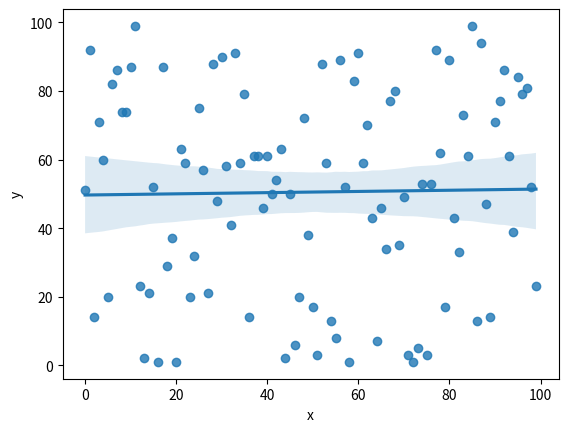
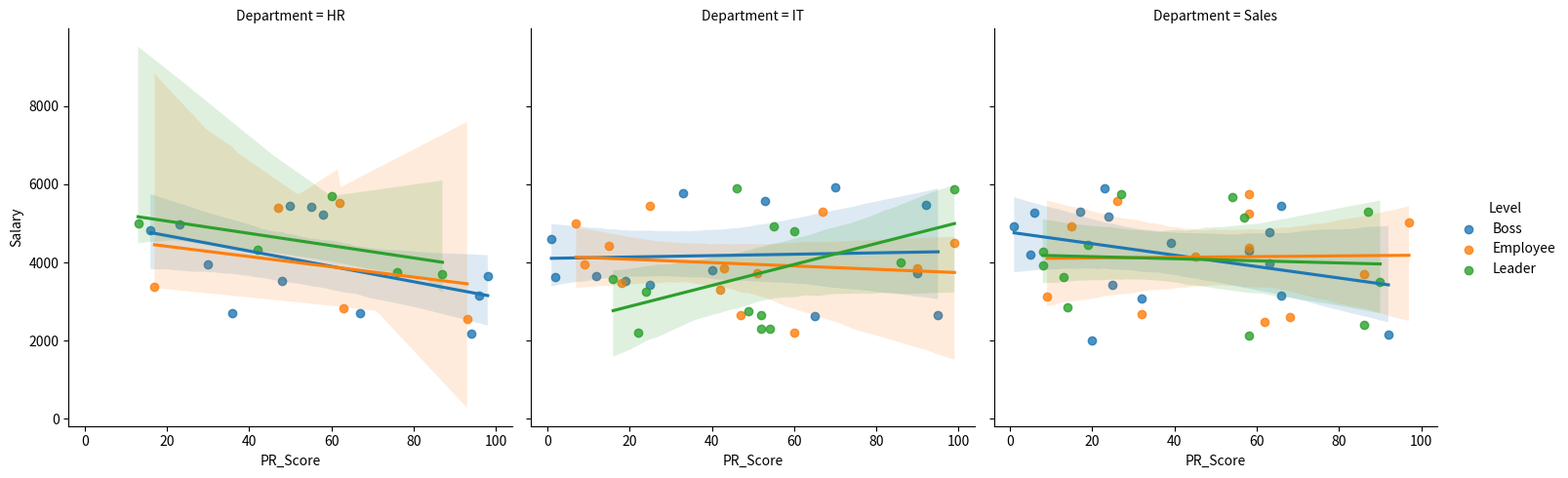
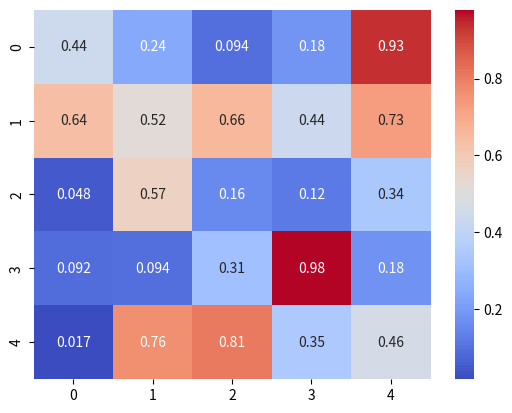
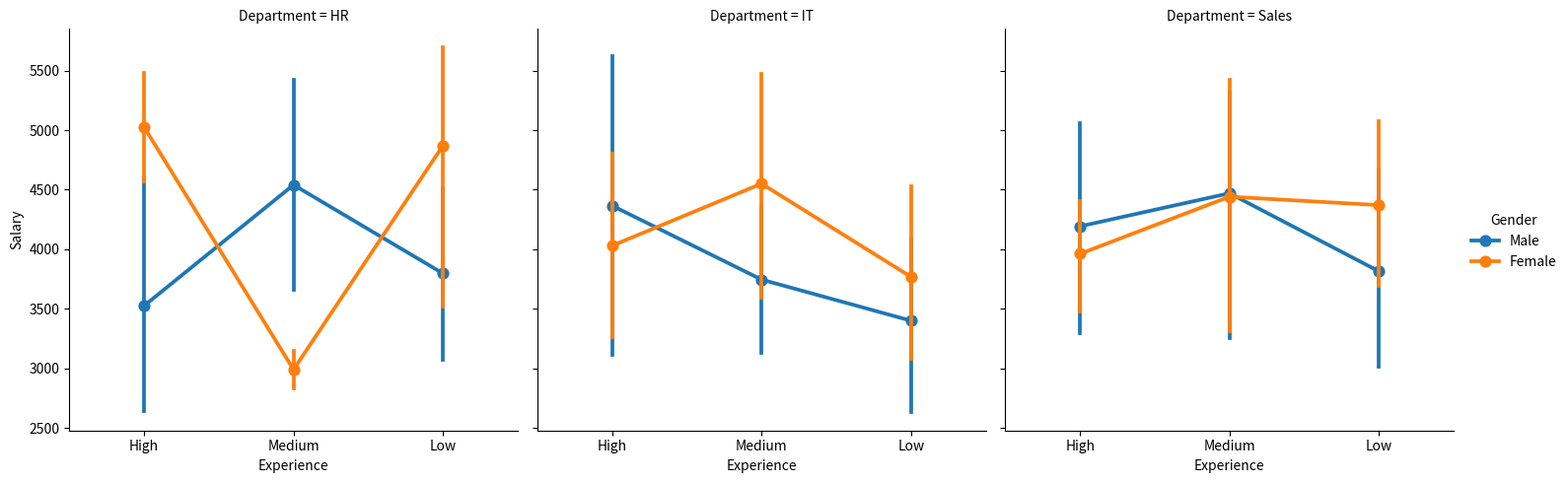

Write Python code to recreate these figures, in order.
# Statistical plots summarize data and reveal mathematical relationships.
import numpy as np
import pandas as pd
import seaborn as sns
import matplotlib.pyplot as plt

np.random.seed(42)
df = pd.DataFrame({"x": np.arange(100),
                   "y": np.random.randint(0, 100, 100)})

df_cat = pd.DataFrame({"Department":
                       np.random.choice(["IT", "HR", "Sales"], 100),
                       "Salary": np.random.randint(2000,
                                                   6000, 100),
                       "Level": np.random.choice(["Boss", "Leader", "Employee"], 100)})

# Regression Plot is a scatter plot with a regression line.
sns.regplot(data=df, x="x", y="y")
plt.show()

# LM Plot is an enhanced regression plot.
df_cat.insert(loc=3, column='PR_Score', value=np.random.randint(1, 100, 100))

sns.lmplot(data=df_cat, x="PR_Score", y="Salary", hue='Level', col='Department')
plt.show()

# Heatmap is one of Seaborn's most famous visualizations.
matrix = np.random.rand(5, 5)
sns.heatmap(matrix, annot=True, cmap="coolwarm")
plt.show()

# Catplot is a flexible interface for categorical visualizations.
# Add Gender column
df_cat.insert(loc=2, column='Gender',
              value=np.random.choice(["Male", "Female"], 100))

# Add Experience Level (Low, Medium, High)
df_cat.insert(loc=3, column='Experience',
              value=np.random.choice(["Low", "Medium", "High"], 100))

sns.catplot(data=df_cat, x="Experience", y="Salary", kind="point",
            hue='Gender', col='Department')
